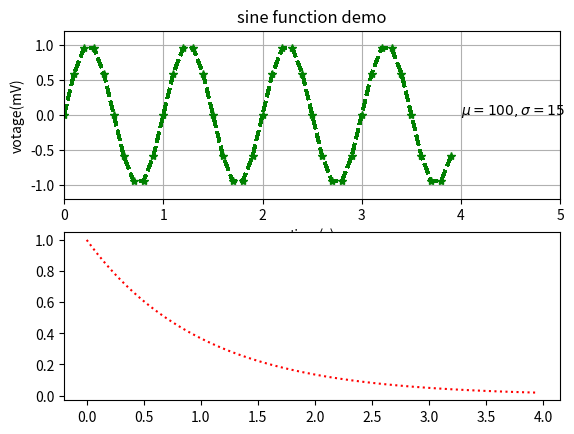

This figure's Python source: (Note: this script raises an exception after producing the figure.)
import matplotlib.pyplot as plt
import numpy as np    #导入包

 

t1=np.arange(0.0,4.0,0.1)
t2=np.arange(0.0,4.0,0.05)     #准备一些数据

 

fig = plt.figure()    #准备好这张纸，并把句柄传给fig
ax1 = fig.add_subplot(211)    #使用句柄fig添加一个子图
line1, = plt.plot(t1,np.sin(2*np.pi*t1),'--*')   #绘图，将句柄返给line1 
plt.title('sine function demo')   
plt.xlabel('time(s)')
plt.ylabel('votage(mV)')   
plt.xlim([0.0,5.0])
plt.ylim([-1.2,1.2])   
plt.grid('on')    #以上语句不难理解

 

##这种方式的优势和不同在以下语句体现。因为句柄的引入，让我们更加的面向对象，思路也更加清晰。代码的

##可读性也更高了。

plt.setp(line1,lw=2,c='g')    #通过setp函数，设置句柄为line1的线的属性，c是color的简写
line1.set_antialiased(False)    #通过line1句柄的set_*属性设置line1的属性
plt.text(4,0,'$\mu=100,\\sigma=15$')    #添加text，注意，它能接受LaTeX哟！

 

ax2=fig.add_subplot(212)
plt.plot(t2,np.exp(-t2),':r')
plt.hold('on') 
plt.plot(t2,np.cos(2*np.pi*t2),'--b')

plt.xlabel('time')
plt.ylabel('amplitude')
plt.show()
